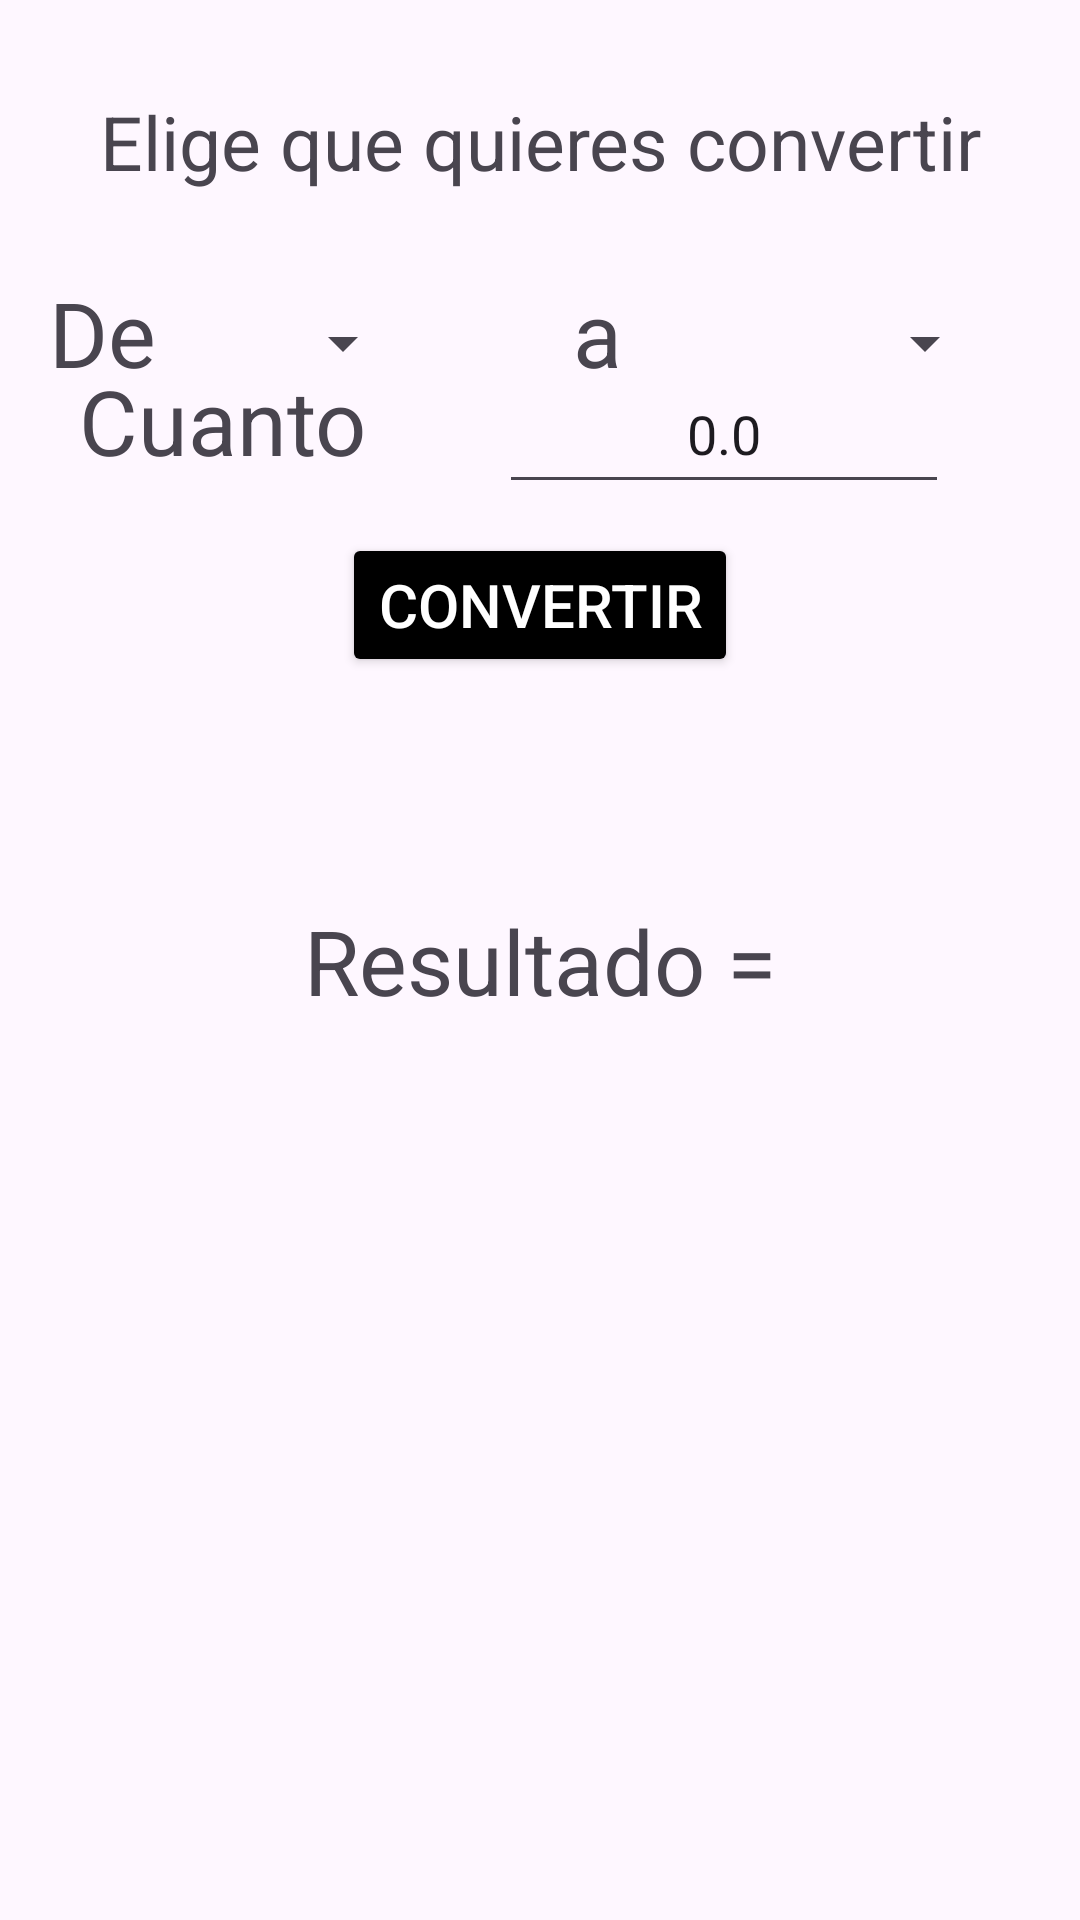

Android layout source for this screen:
<!-- AndroidManifest.xml: application theme Theme.Conversion20 -->
<!-- res/layout/activity_main2.xml -->
<?xml version="1.0" encoding="utf-8"?>
<androidx.constraintlayout.widget.ConstraintLayout xmlns:android="http://schemas.android.com/apk/res/android"
    xmlns:app="http://schemas.android.com/apk/res-auto"
    xmlns:tools="http://schemas.android.com/tools"
    android:layout_width="match_parent"
    android:layout_height="match_parent"
    tools:context=".MainActivity2">


    <TextView
        android:id="@+id/txt1"
        android:layout_width="wrap_content"
        android:layout_height="wrap_content"
        android:textSize="25sp"
        android:text="Elige que quieres convertir"
        app:layout_constraintStart_toStartOf="parent"
        app:layout_constraintEnd_toEndOf="parent"
        app:layout_constraintTop_toTopOf="parent"
        app:layout_constraintBottom_toBottomOf="parent"
        app:layout_constraintVertical_bias="0.05"
        />


    <TextView
        android:id="@+id/txt2"
        android:layout_width="wrap_content"
        android:layout_height="wrap_content"
        android:text="De"
        app:layout_constraintStart_toStartOf="parent"
        app:layout_constraintEnd_toStartOf="@+id/spinner1"
        app:layout_constraintTop_toBottomOf="@+id/txt1"
        app:layout_constraintBottom_toBottomOf="parent"
        app:layout_constraintHorizontal_bias="0.3"
        android:textSize="30sp"
        app:layout_constraintVertical_bias="0.05"/>

    <Spinner
        android:id="@+id/spinner1"
        android:layout_width="wrap_content"
        android:layout_height="wrap_content"
        android:minHeight="48dp"
        android:spinnerMode="dropdown"
        app:layout_constraintBottom_toBottomOf="parent"
        app:layout_constraintEnd_toEndOf="parent"
        app:layout_constraintHorizontal_bias="0.25"
        app:layout_constraintStart_toStartOf="@+id/txt2"
        app:layout_constraintTop_toBottomOf="@+id/txt1"
        app:layout_constraintVertical_bias="0.05" />

    <TextView
        android:layout_width="wrap_content"
        android:layout_height="wrap_content"
        android:text="a"
        android:textSize="30sp"
        app:layout_constraintBottom_toBottomOf="parent"
        app:layout_constraintEnd_toEndOf="parent"
        app:layout_constraintHorizontal_bias="0.556"
        app:layout_constraintStart_toStartOf="parent"
        app:layout_constraintTop_toBottomOf="@+id/txt1"
        app:layout_constraintVertical_bias="0.05" />

    <Spinner
        android:id="@+id/spinner2"
        android:layout_width="wrap_content"
        android:layout_height="wrap_content"
        android:minHeight="48dp"
        android:spinnerMode="dropdown"
        app:layout_constraintBottom_toBottomOf="parent"
        app:layout_constraintEnd_toEndOf="parent"
        app:layout_constraintHorizontal_bias="0.911"
        app:layout_constraintStart_toStartOf="parent"
        app:layout_constraintTop_toBottomOf="@+id/txt1"
        app:layout_constraintVertical_bias="0.05" />

    <TextView
        android:id="@+id/cuanto"
        android:layout_width="wrap_content"
        android:layout_height="wrap_content"
        android:text="Cuanto"
        android:textSize="30sp"
        app:layout_constraintVertical_bias="0.2"
        app:layout_constraintHorizontal_bias="0.1"
        app:layout_constraintStart_toStartOf="parent"
        app:layout_constraintEnd_toEndOf="parent"
        app:layout_constraintTop_toTopOf="parent"
        app:layout_constraintBottom_toBottomOf="parent"/>

    <EditText
        android:id="@+id/edit1"
        android:text="0.0"
        android:textAlignment="center"
        android:layout_width="150dp"
        android:layout_height="50dp"
        app:layout_constraintStart_toEndOf="@+id/cuanto"
        app:layout_constraintEnd_toEndOf="parent"
        app:layout_constraintTop_toTopOf="parent"
        app:layout_constraintBottom_toBottomOf="parent"
        app:layout_constraintVertical_bias="0.2"/>

    <Button
        android:id="@+id/convertir"
        android:layout_width="wrap_content"
        android:layout_height="wrap_content"
        app:layout_constraintStart_toStartOf="parent"
        app:layout_constraintVertical_bias="0.3"
        android:backgroundTint="@color/black"
        android:textColor="@color/white"
        android:text="Convertir"
        android:textSize="20sp"
        app:layout_constraintEnd_toEndOf="parent"
        app:layout_constraintTop_toTopOf="parent"
        app:layout_constraintBottom_toBottomOf="parent"/>

    <TextView
        android:id="@+id/resultado"
        android:layout_width="wrap_content"
        android:layout_height="wrap_content"
        android:text="Resultado ="
        android:textSize="30sp"
        app:layout_constraintStart_toStartOf="parent"
        app:layout_constraintEnd_toEndOf="parent"
        app:layout_constraintTop_toTopOf="parent"
        app:layout_constraintBottom_toBottomOf="parent"/>

</androidx.constraintlayout.widget.ConstraintLayout>
<!-- resources referenced by this layout -->
<resources>
  <style name="Theme.Conversion20" parent="Base.Theme.Conversion20" />
  <style name="Base.Theme.Conversion20" parent="Theme.Material3.DayNight.NoActionBar">
          
          
      </style>
  <!-- not gathered from this repository: default colours our renderer supplied (Android Studio template values) -->
  <color name="black">#FF000000</color>
  <color name="white">#FFFFFFFF</color>
</resources>
